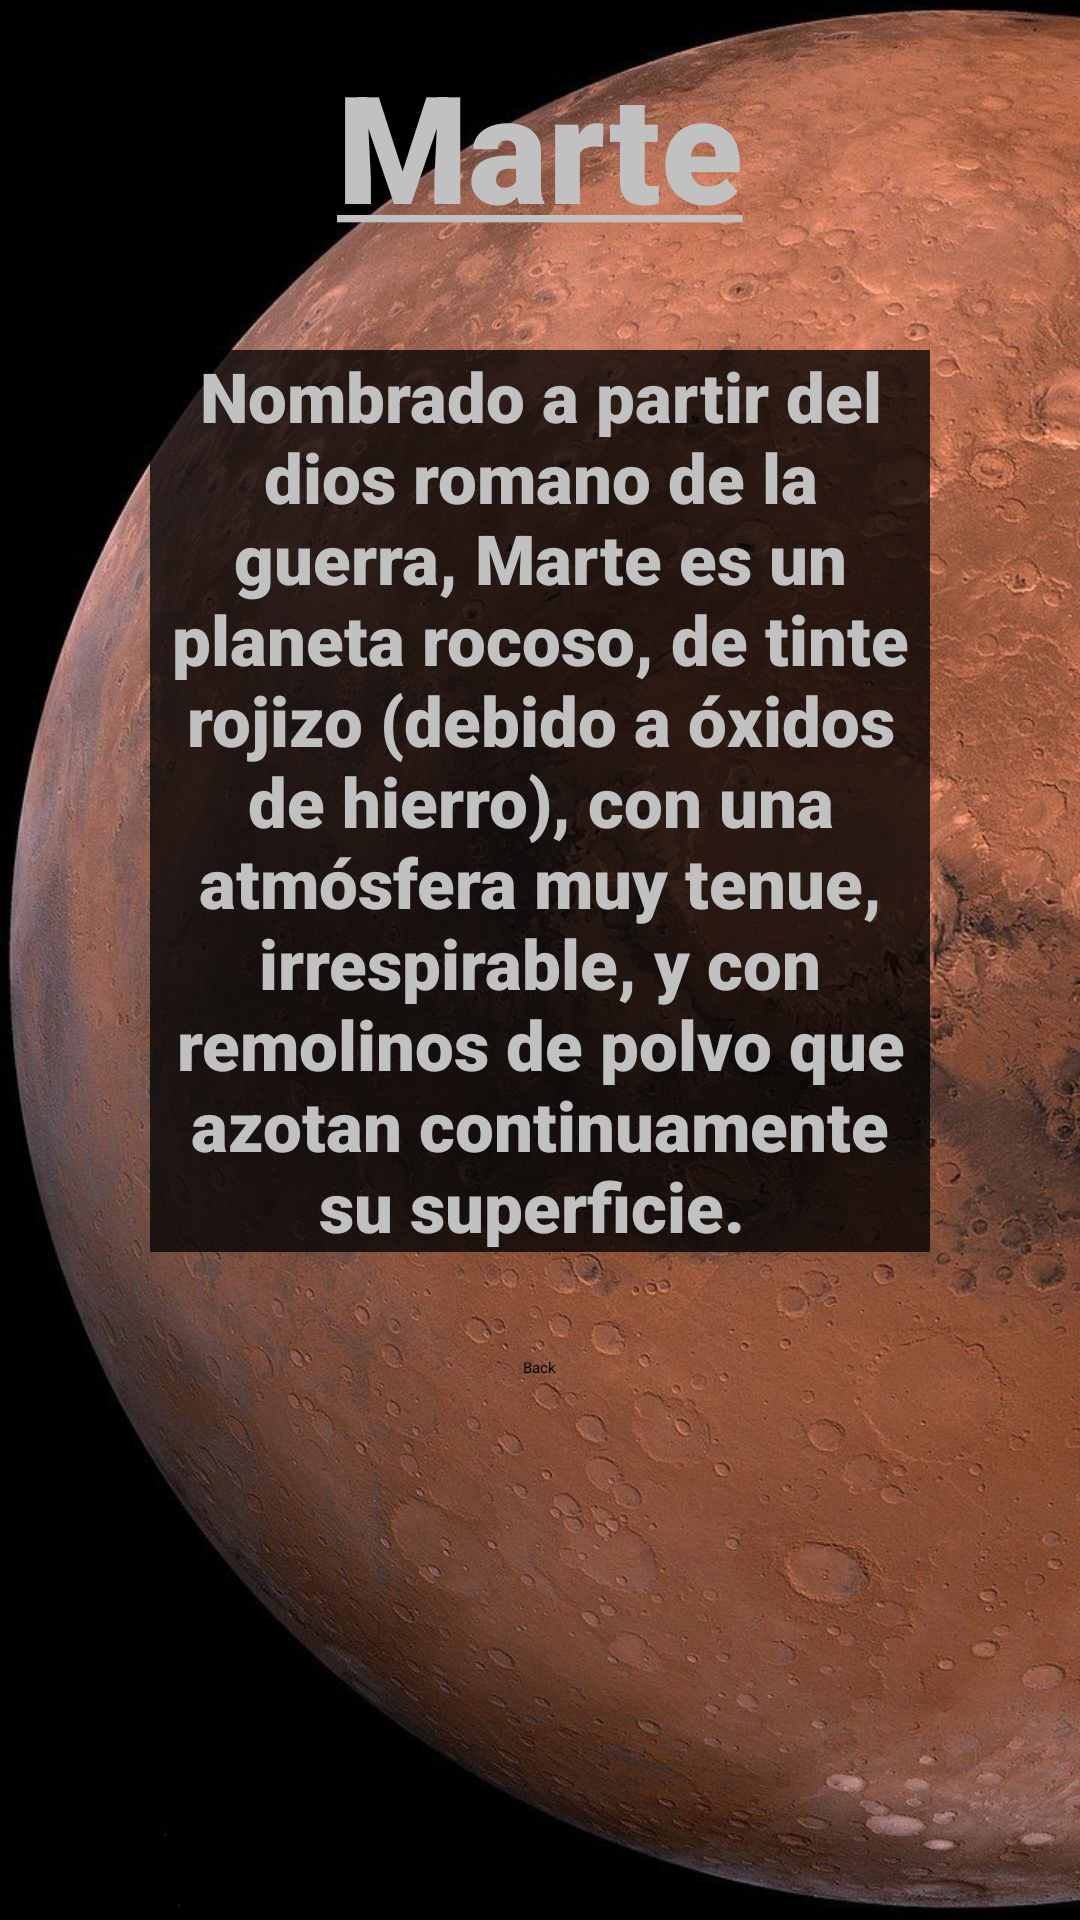

Reconstruct the res/layout file that produces this screen, plus the resources it refers to.
<!-- AndroidManifest.xml: application theme Theme.Actividad_7 -->
<!-- res/layout/activity_menu5.xml -->
<?xml version="1.0" encoding="utf-8"?>
<RelativeLayout xmlns:android="http://schemas.android.com/apk/res/android"
    xmlns:app="http://schemas.android.com/apk/res-auto"
    xmlns:tools="http://schemas.android.com/tools"
    android:layout_width="match_parent"
    android:layout_height="match_parent"
    tools:context=".menu5"
    android:background="@drawable/fondo6">

    <LinearLayout
        android:id="@+id/lin1"
        android:layout_width="wrap_content"
        android:layout_height="wrap_content"
        android:layout_margin="15dp"
        android:gravity="center"
        android:orientation="vertical">

        <TextView
            android:text="@string/title6"
            android:layout_width="wrap_content"
            android:layout_height="wrap_content"
            android:textSize="50dp"
            android:textColor="#C1C1C1"
            android:fontFamily="sans-serif-black"/>

        <LinearLayout
            android:id="@+id/lin2"
            android:layout_width="wrap_content"
            android:layout_height="wrap_content"
            android:layout_margin="15dp"
            android:orientation="vertical">

            <TextView
                android:layout_width="wrap_content"
                android:layout_height="wrap_content"
                android:layout_margin="20dp"
                android:text="Nombrado a partir del dios romano de la guerra, Marte es un planeta rocoso, de tinte rojizo (debido a óxidos de hierro), con una atmósfera muy tenue, irrespirable, y con remolinos de polvo que azotan continuamente su superficie. "
                android:textSize="23dp"
                android:gravity="center"
                android:background="#C1000000"
                android:textColor="#C1C1C1"
                android:fontFamily="sans-serif-black"/>


        </LinearLayout>

        <Button
            android:id="@+id/crr1"
            android:layout_below="@id/lin2"
            android:text="Back"
            android:layout_width="wrap_content"
            android:layout_centerHorizontal="true"
            android:layout_height="wrap_content"
            />



    </LinearLayout>


</RelativeLayout>
<!-- resources referenced by this layout -->
<resources>
  <!-- drawable fondo6: jpg bitmap (drawable, 266500 bytes) -->
  <string name="title6"><u>Marte</u></string>
  <style name="Theme.Actividad_7" parent="Theme.MaterialComponents.DayNight.NoActionBar">
          
          <item name="colorPrimary">@color/purple_200</item>
          <item name="colorPrimaryVariant">@color/purple_700</item>
          <item name="colorOnPrimary">@color/black</item>
          
          <item name="colorSecondary">@color/teal_200</item>
          <item name="colorSecondaryVariant">@color/teal_200</item>
          <item name="colorOnSecondary">@color/black</item>
          
          <item name="android:statusBarColor" tools:targetApi="l">?attr/colorPrimaryVariant</item>
          
      </style>
  <!-- not gathered from this repository: default colours our renderer supplied (Android Studio template values) -->
  <color name="purple_200">#FFBB86FC</color>
  <color name="purple_700">#FF3700B3</color>
  <color name="teal_200">#FF03DAC5</color>
  <color name="black">#FF000000</color>
</resources>
